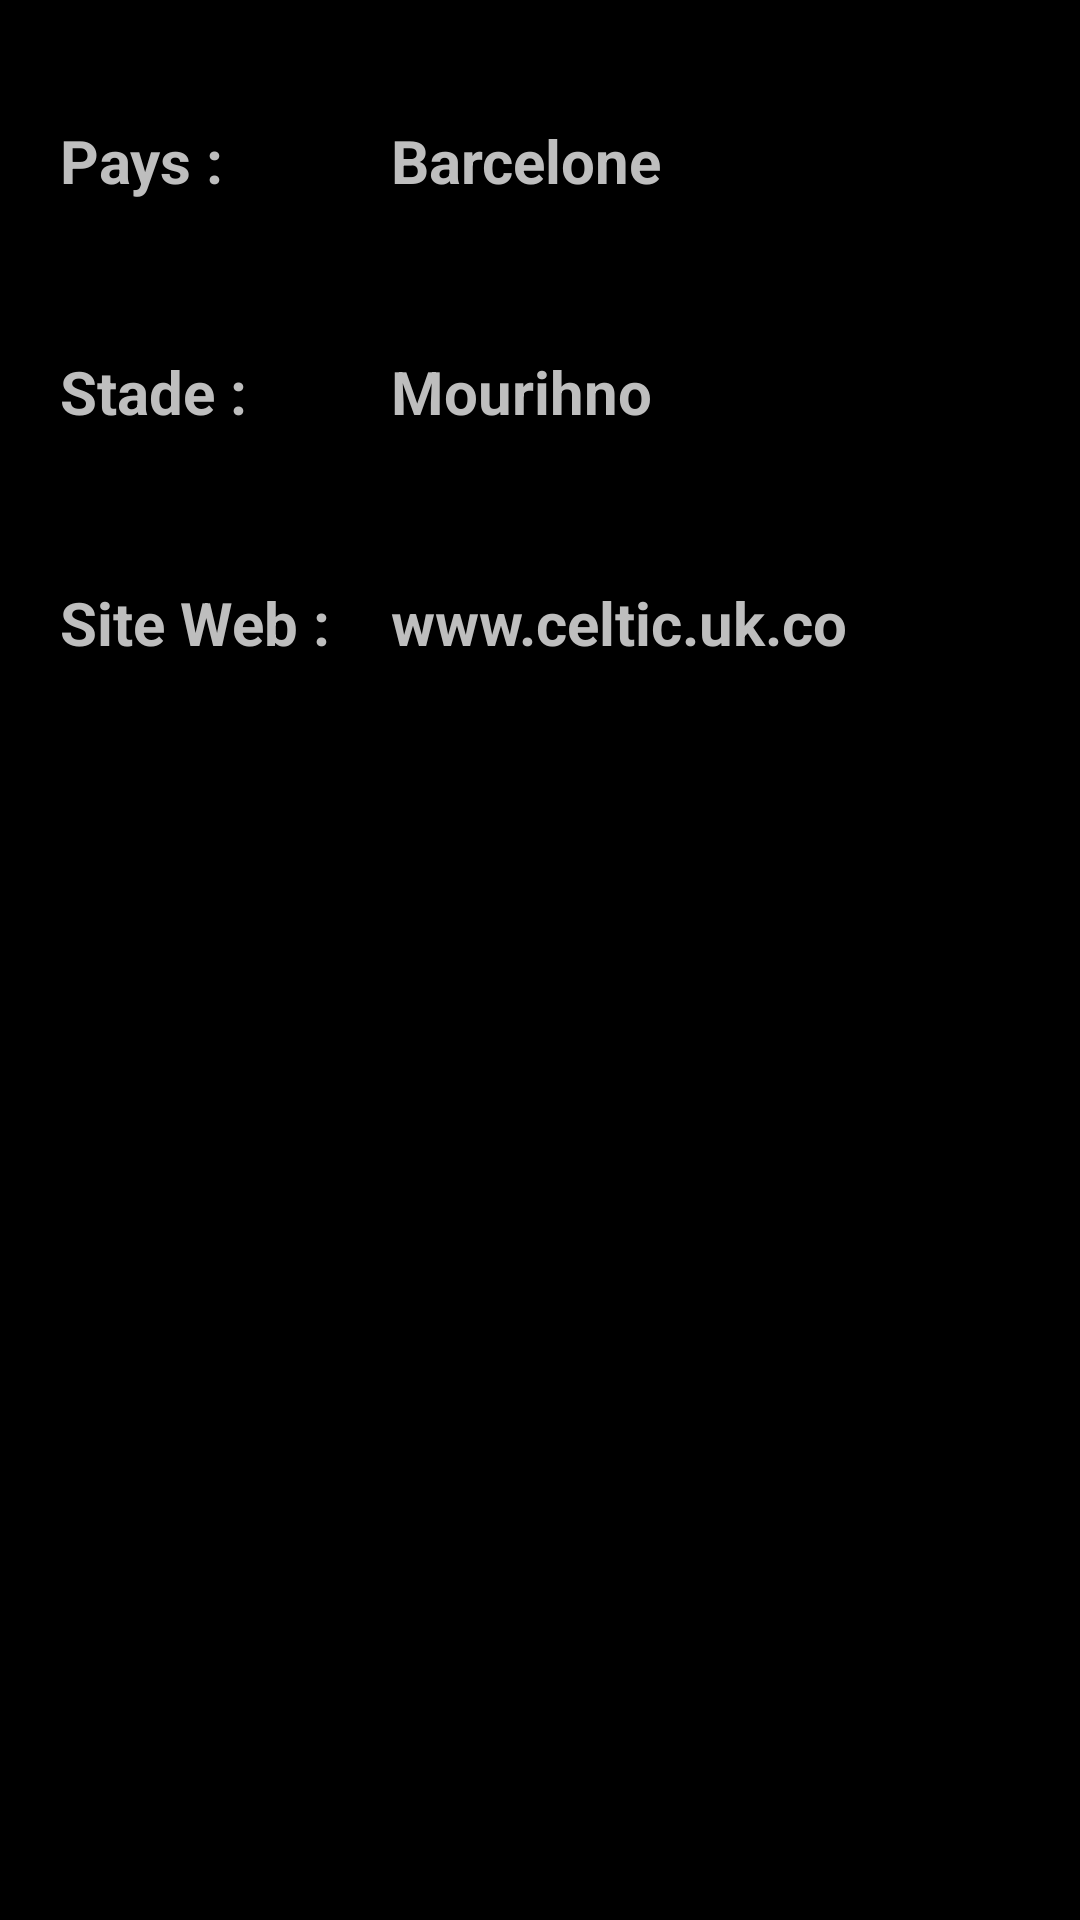

Produce the Android XML layout that renders to this screen, including the resource entries it uses.
<!-- AndroidManifest.xml: application theme AppTheme -->
<!-- res/layout/description_equipe.xml -->
<?xml version="1.0" encoding="utf-8"?>

<LinearLayout xmlns:android="http://schemas.android.com/apk/res/android"
    android:layout_width="match_parent"
    android:layout_height="match_parent"
    android:orientation="vertical"
     >

    <LinearLayout
        android:layout_width="match_parent"
        android:layout_height="wrap_content"
        android:orientation="horizontal" 
        android:layout_marginTop="40dp">

        <LinearLayout
            android:layout_width="wrap_content"
            android:layout_height="match_parent"
            android:orientation="vertical" 
            android:layout_marginLeft="20dp">

            <TextView
                android:id="@+id/pays"
                android:layout_width="wrap_content"
                android:layout_height="wrap_content"
                android:text="@string/pays" 
                android:textSize="20sp"
            	android:textStyle="bold" />

            <TextView
                android:id="@+id/stade"
                android:layout_width="wrap_content"
                android:layout_height="wrap_content"
                android:text="@string/stade"
                 android:layout_marginTop="50dp"
                 android:textSize="20sp"
           		android:textStyle="bold" />
            
              <TextView
	                android:id="@+id/web"
	                android:layout_width="wrap_content"
	                android:layout_height="wrap_content"
	                android:text="@string/website"
	                android:layout_marginTop="50dp"
	                android:textSize="20sp"
	           		android:textStyle="bold" />

        </LinearLayout>

        <LinearLayout
            android:layout_width="wrap_content"
            android:layout_height="match_parent"
            android:orientation="vertical" 
            android:layout_marginLeft="20dp">

            <TextView
                android:id="@+id/textpays"
                android:layout_width="wrap_content"
                android:layout_height="wrap_content"
                android:text="Barcelone" 
                android:textSize="20sp"
            	android:textStyle="bold" />

            <TextView
                android:id="@+id/textstade"
                android:layout_width="wrap_content"
                android:layout_height="wrap_content"
                android:text="Mourihno" 
                android:layout_marginTop="50dp"
                android:textSize="20sp"
            	android:textStyle="bold" />
             <TextView
                android:id="@+id/textwebsite"
                android:layout_width="wrap_content"
                android:layout_height="wrap_content"
                android:text="www.celtic.uk.co" 
                android:layout_marginTop="50dp"
                android:textSize="20sp"
            	android:textStyle="bold" />

        </LinearLayout>

    </LinearLayout>

</LinearLayout>
<!-- resources referenced by this layout -->
<resources>
  <string name="pays">Pays : </string>
  <string name="stade">Stade : </string>
  <string name="website">Site Web : </string>
  <style name="AppTheme" parent="AppBaseTheme">
          
      </style>
  <style name="AppBaseTheme" parent="android:Theme.Holo">
          
      </style>
</resources>
